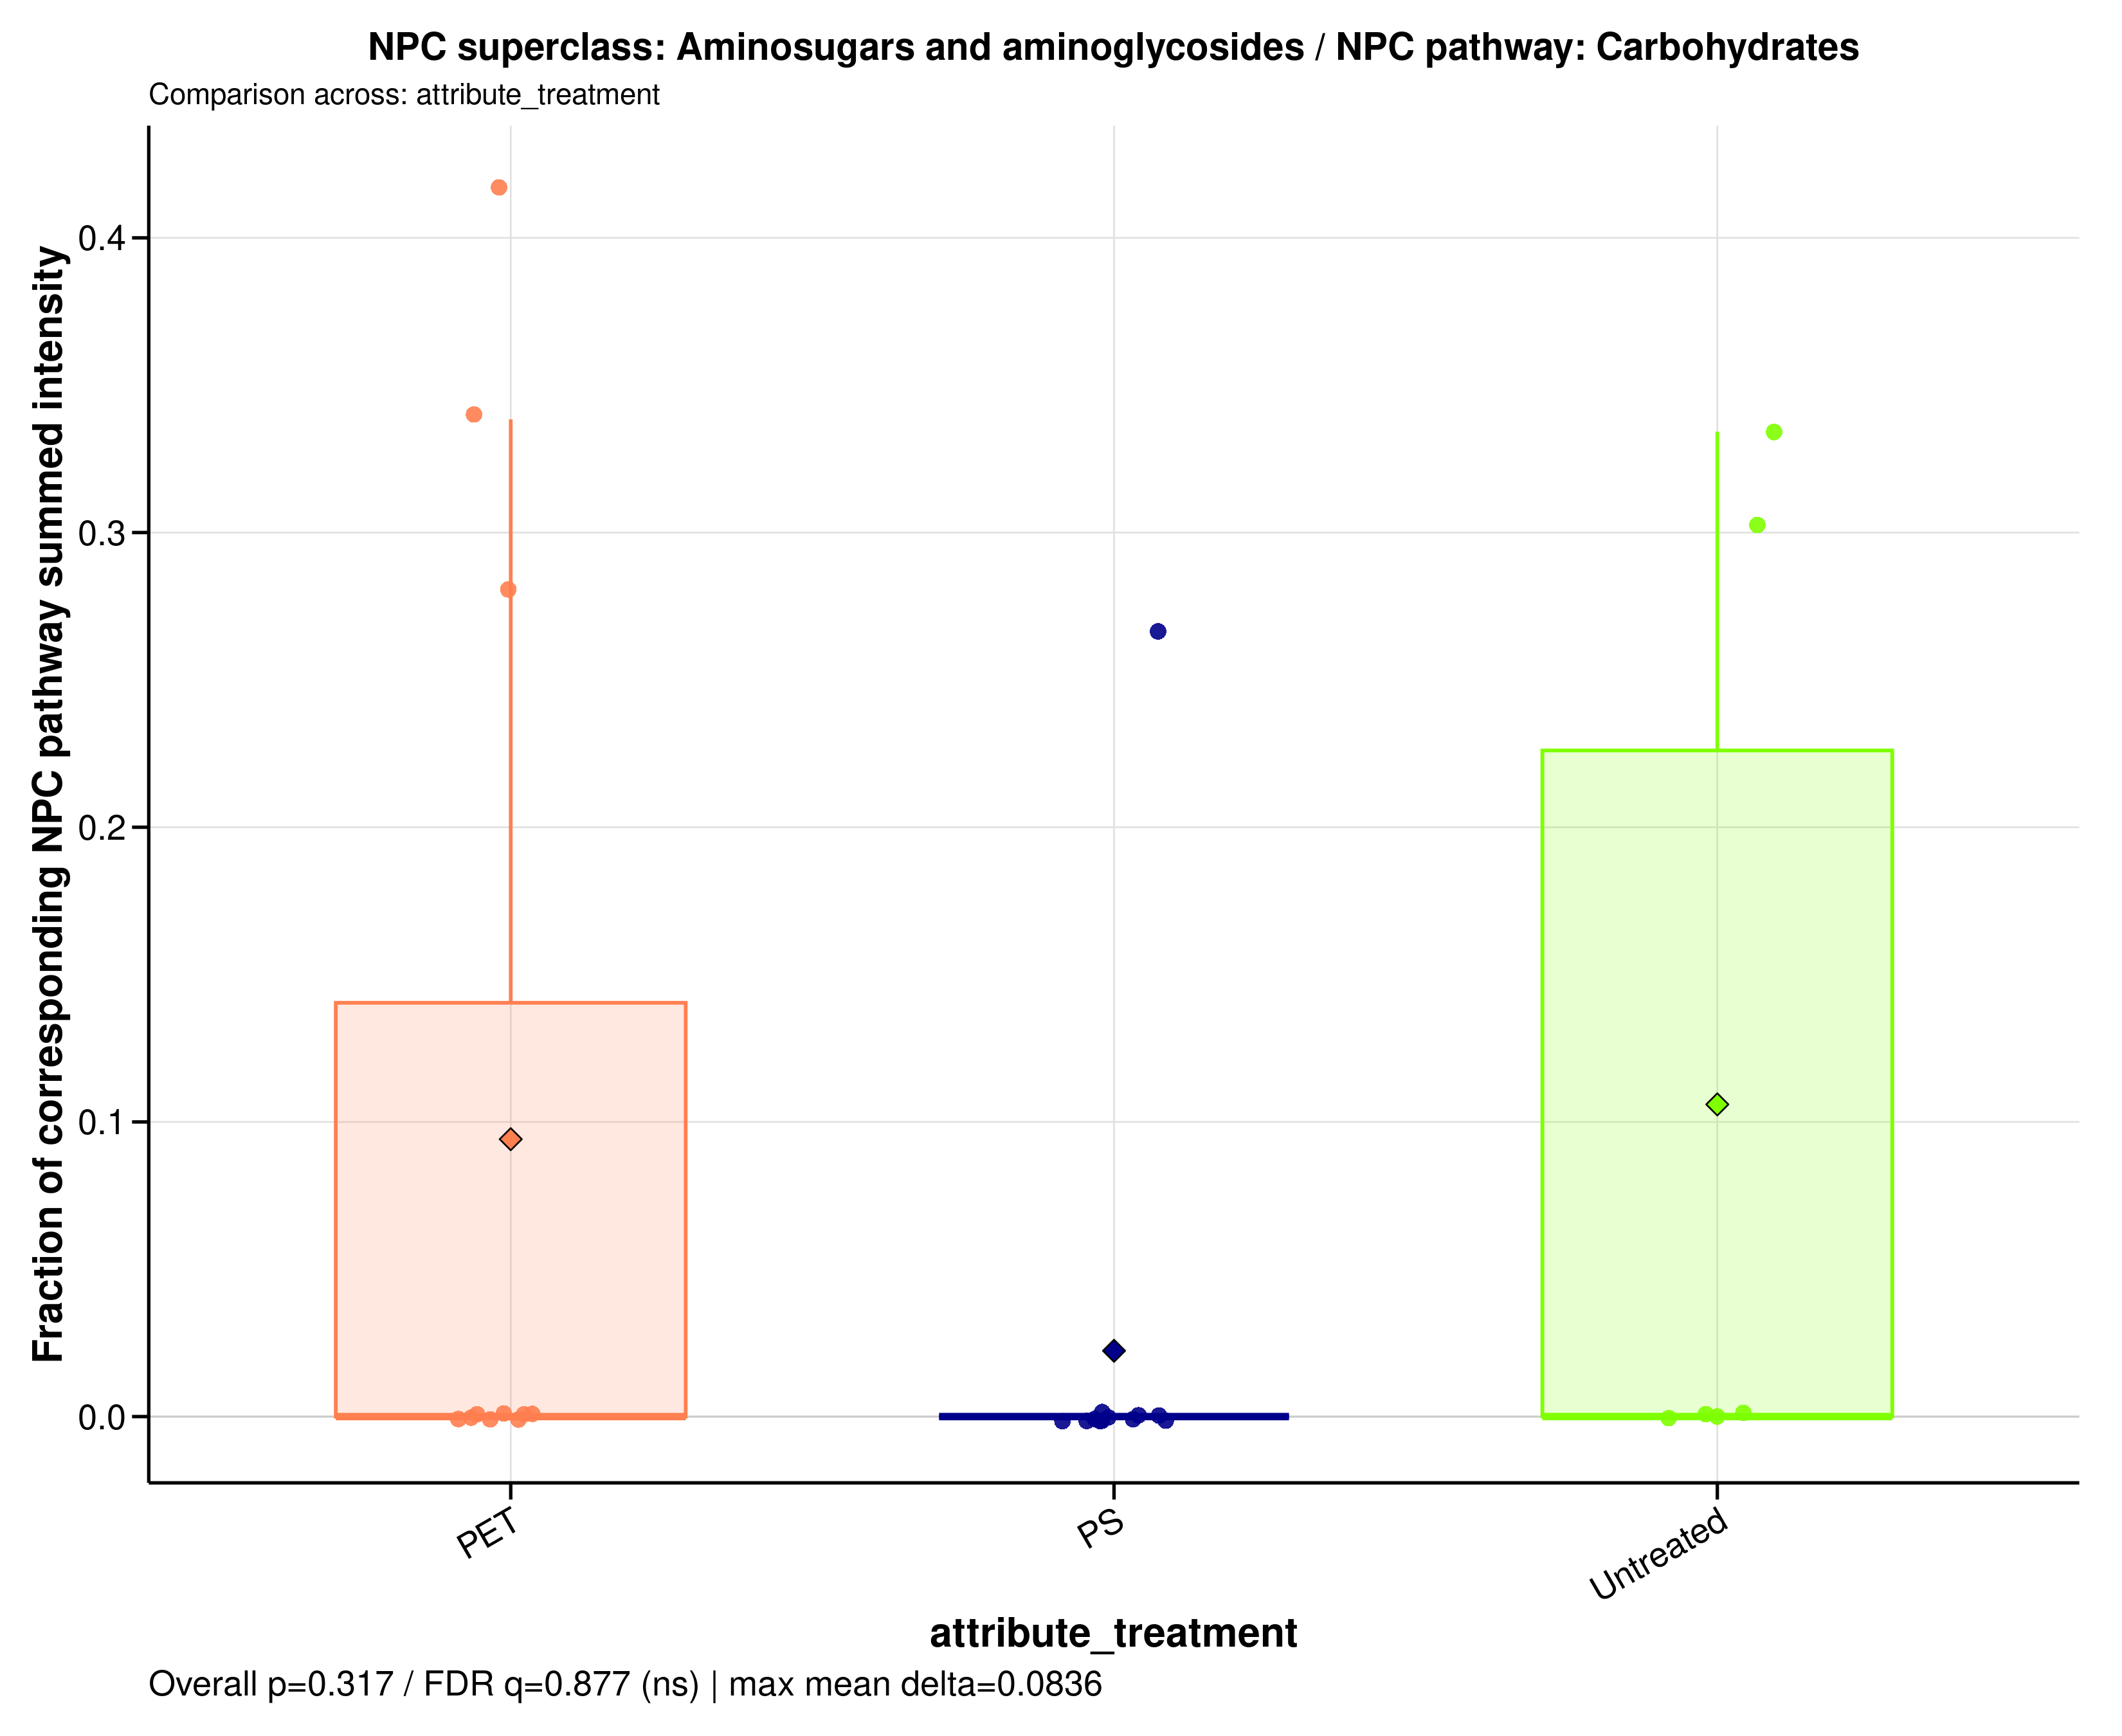

Values plotted in this chart, from the file beside it:
sample_id	group	data_source	numerator_level	numerator_term	numerator_class	denominator_level	denominator_term	npc_pathway	npc_superclass	npc_class	ratio_label	ratio_plot_label	numerator_n_features	denominator_n_features	numerator_summed_intensity	denominator_summed_intensity	ratio	npc_overall_test	npc_overall_p_value	npc_overall_q_value	npc_overall_significance	npc_max_mean_difference	npc_max_median_difference
A549_110626_PET05	PET	filtered	superclass	Aminosugars and aminoglycosides	Aminoglycosides	pathway	Carbohydrates	Carbohydrates	Aminosugars and aminoglycosides	Aminoglycosides	NPC superclass: Aminosugars and aminogly…	Aminosugars and aminoglycosides	2	10	0.8311	2.456	0.3384	kruskal_wallis	0.317	0.8771	ns	0.08361	0
A549_110626_PET100	PET	filtered	superclass	Aminosugars and aminoglycosides	Aminoglycosides	pathway	Carbohydrates	Carbohydrates	Aminosugars and aminoglycosides	Aminoglycosides	NPC superclass: Aminosugars and aminogly…	Aminosugars and aminoglycosides	2	10	0	2.072	0	kruskal_wallis	0.317	0.8771	ns	0.08361	0
A549_110626_PS05	PS	filtered	superclass	Aminosugars and aminoglycosides	Aminoglycosides	pathway	Carbohydrates	Carbohydrates	Aminosugars and aminoglycosides	Aminoglycosides	NPC superclass: Aminosugars and aminogly…	Aminosugars and aminoglycosides	2	10	0	3.082	0	kruskal_wallis	0.317	0.8771	ns	0.08361	0
A549_110626_PS100	PS	filtered	superclass	Aminosugars and aminoglycosides	Aminoglycosides	pathway	Carbohydrates	Carbohydrates	Aminosugars and aminoglycosides	Aminoglycosides	NPC superclass: Aminosugars and aminogly…	Aminosugars and aminoglycosides	2	10	0.7402	2.763	0.2679	kruskal_wallis	0.317	0.8771	ns	0.08361	0
A549_110626_untreated	Untreated	filtered	superclass	Aminosugars and aminoglycosides	Aminoglycosides	pathway	Carbohydrates	Carbohydrates	Aminosugars and aminoglycosides	Aminoglycosides	NPC superclass: Aminosugars and aminogly…	Aminosugars and aminoglycosides	2	10	0	2.168	0	kruskal_wallis	0.317	0.8771	ns	0.08361	0
A549_180626_PET05	PET	filtered	superclass	Aminosugars and aminoglycosides	Aminoglycosides	pathway	Carbohydrates	Carbohydrates	Aminosugars and aminoglycosides	Aminoglycosides	NPC superclass: Aminosugars and aminogly…	Aminosugars and aminoglycosides	2	10	0	2	0	kruskal_wallis	0.317	0.8771	ns	0.08361	0
A549_180626_PET100	PET	filtered	superclass	Aminosugars and aminoglycosides	Aminoglycosides	pathway	Carbohydrates	Carbohydrates	Aminosugars and aminoglycosides	Aminoglycosides	NPC superclass: Aminosugars and aminogly…	Aminosugars and aminoglycosides	2	10	0	2.556	0	kruskal_wallis	0.317	0.8771	ns	0.08361	0
A549_180626_PS05	PS	filtered	superclass	Aminosugars and aminoglycosides	Aminoglycosides	pathway	Carbohydrates	Carbohydrates	Aminosugars and aminoglycosides	Aminoglycosides	NPC superclass: Aminosugars and aminogly…	Aminosugars and aminoglycosides	2	10	0	1.462	0	kruskal_wallis	0.317	0.8771	ns	0.08361	0
A549_180626_PS100	PS	filtered	superclass	Aminosugars and aminoglycosides	Aminoglycosides	pathway	Carbohydrates	Carbohydrates	Aminosugars and aminoglycosides	Aminoglycosides	NPC superclass: Aminosugars and aminogly…	Aminosugars and aminoglycosides	2	10	0	2.926	0	kruskal_wallis	0.317	0.8771	ns	0.08361	0
A549_180626_untreated	Untreated	filtered	superclass	Aminosugars and aminoglycosides	Aminoglycosides	pathway	Carbohydrates	Carbohydrates	Aminosugars and aminoglycosides	Aminoglycosides	NPC superclass: Aminosugars and aminogly…	Aminosugars and aminoglycosides	2	10	0	2.523	0	kruskal_wallis	0.317	0.8771	ns	0.08361	0
A549_210626_PET05	PET	filtered	superclass	Aminosugars and aminoglycosides	Aminoglycosides	pathway	Carbohydrates	Carbohydrates	Aminosugars and aminoglycosides	Aminoglycosides	NPC superclass: Aminosugars and aminogly…	Aminosugars and aminoglycosides	2	10	0	1.272	0	kruskal_wallis	0.317	0.8771	ns	0.08361	0
A549_210626_PET100	PET	filtered	superclass	Aminosugars and aminoglycosides	Aminoglycosides	pathway	Carbohydrates	Carbohydrates	Aminosugars and aminoglycosides	Aminoglycosides	NPC superclass: Aminosugars and aminogly…	Aminosugars and aminoglycosides	2	10	0.9224	3.285	0.2808	kruskal_wallis	0.317	0.8771	ns	0.08361	0
A549_210626_PS05	PS	filtered	superclass	Aminosugars and aminoglycosides	Aminoglycosides	pathway	Carbohydrates	Carbohydrates	Aminosugars and aminoglycosides	Aminoglycosides	NPC superclass: Aminosugars and aminogly…	Aminosugars and aminoglycosides	2	10	0	2.526	0	kruskal_wallis	0.317	0.8771	ns	0.08361	0
A549_210626_PS100	PS	filtered	superclass	Aminosugars and aminoglycosides	Aminoglycosides	pathway	Carbohydrates	Carbohydrates	Aminosugars and aminoglycosides	Aminoglycosides	NPC superclass: Aminosugars and aminogly…	Aminosugars and aminoglycosides	2	10	0	1.322	0	kruskal_wallis	0.317	0.8771	ns	0.08361	0
A549_210626_untreated	Untreated	filtered	superclass	Aminosugars and aminoglycosides	Aminoglycosides	pathway	Carbohydrates	Carbohydrates	Aminosugars and aminoglycosides	Aminoglycosides	NPC superclass: Aminosugars and aminogly…	Aminosugars and aminoglycosides	2	10	0	1.897	0	kruskal_wallis	0.317	0.8771	ns	0.08361	0
MDM_160526_PET05	PET	filtered	superclass	Aminosugars and aminoglycosides	Aminoglycosides	pathway	Carbohydrates	Carbohydrates	Aminosugars and aminoglycosides	Aminoglycosides	NPC superclass: Aminosugars and aminogly…	Aminosugars and aminoglycosides	2	10	0	1.861	0	kruskal_wallis	0.317	0.8771	ns	0.08361	0
MDM_160526_PET100	PET	filtered	superclass	Aminosugars and aminoglycosides	Aminoglycosides	pathway	Carbohydrates	Carbohydrates	Aminosugars and aminoglycosides	Aminoglycosides	NPC superclass: Aminosugars and aminogly…	Aminosugars and aminoglycosides	2	10	0	1.68	0	kruskal_wallis	0.317	0.8771	ns	0.08361	0
MDM_160526_PS05	PS	filtered	superclass	Aminosugars and aminoglycosides	Aminoglycosides	pathway	Carbohydrates	Carbohydrates	Aminosugars and aminoglycosides	Aminoglycosides	NPC superclass: Aminosugars and aminogly…	Aminosugars and aminoglycosides	2	10	0	2.36	0	kruskal_wallis	0.317	0.8771	ns	0.08361	0
MDM_160526_PS100	PS	filtered	superclass	Aminosugars and aminoglycosides	Aminoglycosides	pathway	Carbohydrates	Carbohydrates	Aminosugars and aminoglycosides	Aminoglycosides	NPC superclass: Aminosugars and aminogly…	Aminosugars and aminoglycosides	2	10	0	1.203	0	kruskal_wallis	0.317	0.8771	ns	0.08361	0
MDM_160526_untreated	Untreated	filtered	superclass	Aminosugars and aminoglycosides	Aminoglycosides	pathway	Carbohydrates	Carbohydrates	Aminosugars and aminoglycosides	Aminoglycosides	NPC superclass: Aminosugars and aminogly…	Aminosugars and aminoglycosides	2	10	0	2.341	0	kruskal_wallis	0.317	0.8771	ns	0.08361	0
MDM_A_190626_PET05	PET	filtered	superclass	Aminosugars and aminoglycosides	Aminoglycosides	pathway	Carbohydrates	Carbohydrates	Aminosugars and aminoglycosides	Aminoglycosides	NPC superclass: Aminosugars and aminogly…	Aminosugars and aminoglycosides	2	10	0	0	NA	kruskal_wallis	0.317	0.8771	ns	0.08361	0
MDM_A_190626_PET100	PET	filtered	superclass	Aminosugars and aminoglycosides	Aminoglycosides	pathway	Carbohydrates	Carbohydrates	Aminosugars and aminoglycosides	Aminoglycosides	NPC superclass: Aminosugars and aminogly…	Aminosugars and aminoglycosides	2	10	0	0.4624	0	kruskal_wallis	0.317	0.8771	ns	0.08361	0
MDM_A_190626_PS05	PS	filtered	superclass	Aminosugars and aminoglycosides	Aminoglycosides	pathway	Carbohydrates	Carbohydrates	Aminosugars and aminoglycosides	Aminoglycosides	NPC superclass: Aminosugars and aminogly…	Aminosugars and aminoglycosides	2	10	0	1.2	0	kruskal_wallis	0.317	0.8771	ns	0.08361	0
MDM_A_190626_PS100	PS	filtered	superclass	Aminosugars and aminoglycosides	Aminoglycosides	pathway	Carbohydrates	Carbohydrates	Aminosugars and aminoglycosides	Aminoglycosides	NPC superclass: Aminosugars and aminogly…	Aminosugars and aminoglycosides	2	10	0	0.5748	0	kruskal_wallis	0.317	0.8771	ns	0.08361	0
MDM_A_190626_untreated	Untreated	filtered	superclass	Aminosugars and aminoglycosides	Aminoglycosides	pathway	Carbohydrates	Carbohydrates	Aminosugars and aminoglycosides	Aminoglycosides	NPC superclass: Aminosugars and aminogly…	Aminosugars and aminoglycosides	2	10	0.8249	2.468	0.3342	kruskal_wallis	0.317	0.8771	ns	0.08361	0
MDM_B_120626_PS05	PS	filtered	superclass	Aminosugars and aminoglycosides	Aminoglycosides	pathway	Carbohydrates	Carbohydrates	Aminosugars and aminoglycosides	Aminoglycosides	NPC superclass: Aminosugars and aminogly…	Aminosugars and aminoglycosides	2	10	0	3.092	0	kruskal_wallis	0.317	0.8771	ns	0.08361	0
MDM_B_190626_PET05	PET	filtered	superclass	Aminosugars and aminoglycosides	Aminoglycosides	pathway	Carbohydrates	Carbohydrates	Aminosugars and aminoglycosides	Aminoglycosides	NPC superclass: Aminosugars and aminogly…	Aminosugars and aminoglycosides	2	10	1	2.402	0.4163	kruskal_wallis	0.317	0.8771	ns	0.08361	0
MDM_B_190626_PET100	PET	filtered	superclass	Aminosugars and aminoglycosides	Aminoglycosides	pathway	Carbohydrates	Carbohydrates	Aminosugars and aminoglycosides	Aminoglycosides	NPC superclass: Aminosugars and aminogly…	Aminosugars and aminoglycosides	2	10	0	3.305	0	kruskal_wallis	0.317	0.8771	ns	0.08361	0
MDM_B_190626_PS100	PS	filtered	superclass	Aminosugars and aminoglycosides	Aminoglycosides	pathway	Carbohydrates	Carbohydrates	Aminosugars and aminoglycosides	Aminoglycosides	NPC superclass: Aminosugars and aminogly…	Aminosugars and aminoglycosides	2	10	0	4.45	0	kruskal_wallis	0.317	0.8771	ns	0.08361	0
MDM_B_190626_untreated	Untreated	filtered	superclass	Aminosugars and aminoglycosides	Aminoglycosides	pathway	Carbohydrates	Carbohydrates	Aminosugars and aminoglycosides	Aminoglycosides	NPC superclass: Aminosugars and aminogly…	Aminosugars and aminoglycosides	2	10	1	3.318	0.3014	kruskal_wallis	0.317	0.8771	ns	0.08361	0
